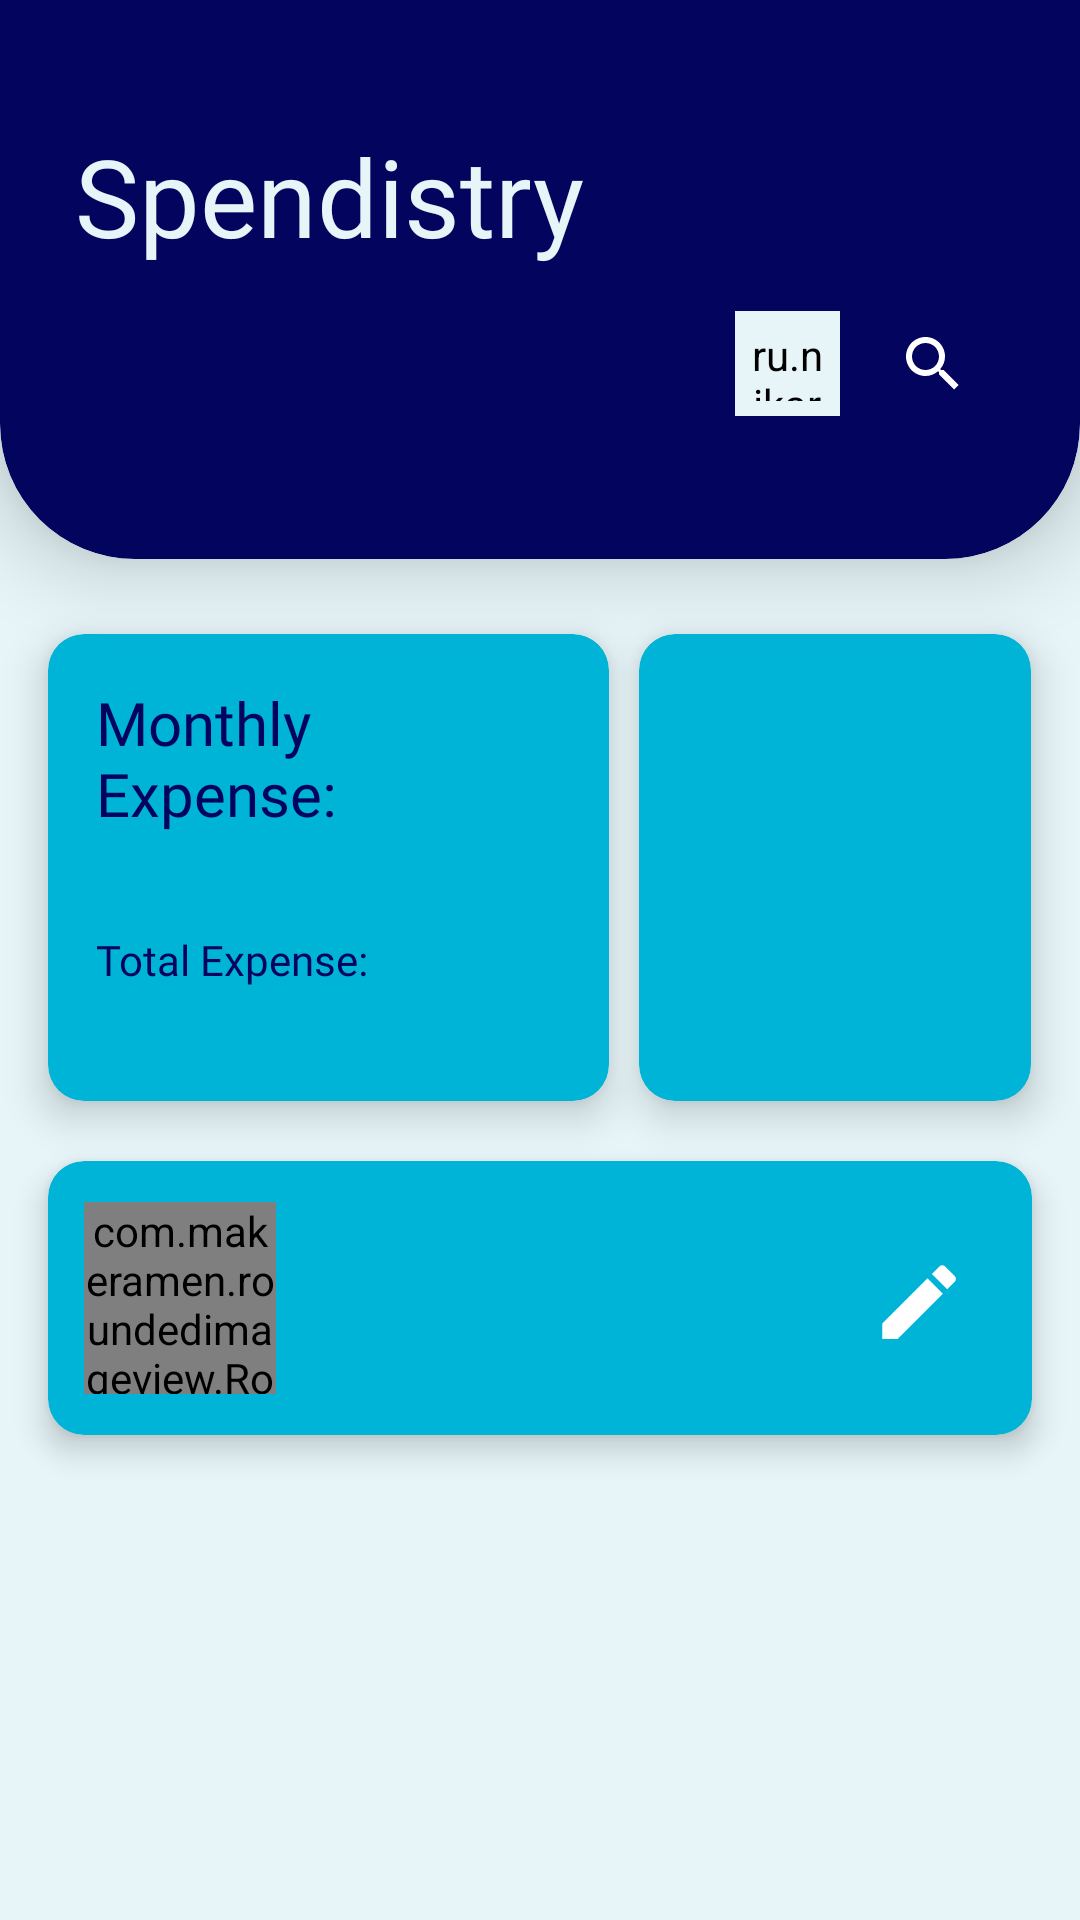

Layout XML and referenced resources for this Android screen:
<!-- AndroidManifest.xml: application theme Theme.Spendistry -->
<!-- res/layout/activity_main.xml -->
<?xml version="1.0" encoding="utf-8"?>
<LinearLayout xmlns:android="http://schemas.android.com/apk/res/android"
    xmlns:app="http://schemas.android.com/apk/res-auto"
    xmlns:tools="http://schemas.android.com/tools"
    android:layout_width="match_parent"
    android:layout_height="match_parent"
    android:orientation="vertical"
    android:id="@+id/dashboard_layout"
    tools:context=".MainActivity">

    <com.google.android.material.card.MaterialCardView
        style="@style/dashBoardCard"
        android:layout_width="match_parent"
        android:layout_height="wrap_content"
        app:cardElevation="16dp"
        app:strokeWidth="0dp">

        <LinearLayout
            android:layout_width="match_parent"
            android:layout_height="wrap_content"
            android:layout_margin="12dp"
            android:orientation="vertical">

            <TextView
                android:id="@+id/textView_dashboard_title"
                android:layout_width="wrap_content"
                android:layout_height="wrap_content"
                android:fontFamily="@font/alata"
                android:paddingTop="16dp"
                android:text="Spendistry"
                android:textColor="@color/windowBlue"
                android:textSize="36sp" />
            <com.google.android.material.button.MaterialButton
                android:layout_width="0dp"
                android:layout_height="0dp"
                android:text="logout"
                android:id="@+id/logout"/>

            <com.google.android.material.appbar.MaterialToolbar
                android:id="@+id/toolbar_dashboard"
                android:layout_width="match_parent"
                android:layout_height="wrap_content"
                android:paddingBottom="16dp"
                android:theme="@style/ActionBarStyle"
                app:menu="@menu/dashboard_menu">

                <TextView
                    android:layout_width="wrap_content"
                    android:layout_height="wrap_content" />
            </com.google.android.material.appbar.MaterialToolbar>
        </LinearLayout>
    </com.google.android.material.card.MaterialCardView>

    <ScrollView
        android:layout_width="match_parent"
        android:layout_height="match_parent">

        <LinearLayout
            android:layout_width="match_parent"
            android:layout_height="wrap_content"
            android:orientation="vertical">

            <LinearLayout
                android:layout_width="match_parent"
                android:layout_height="wrap_content"
                android:orientation="horizontal">

                <com.google.android.material.card.MaterialCardView
                    android:id="@+id/materialCardView2"
                    style="@style/cardViewTheme"
                    android:layout_width="0dp"
                    android:layout_height="wrap_content"
                    android:layout_marginStart="16dp"
                    android:layout_marginTop="25dp"
                    android:layout_marginEnd="5dp"
                    android:layout_marginBottom="20dp"
                    android:layout_weight="1"
                    app:cardCornerRadius="12dp"
                    app:cardElevation="8dp"
                    app:strokeWidth="0dp">

                    <LinearLayout
                        android:layout_width="wrap_content"
                        android:layout_height="wrap_content"
                        android:layout_margin="16dp"
                        android:orientation="vertical">

                        <TextView
                            android:id="@+id/monthlyTextView"
                            android:layout_width="wrap_content"
                            android:layout_height="wrap_content"
                            android:fontFamily="@font/alata"
                            android:text="@string/monthly_exp"
                            android:textColor="#03045E"
                            android:textSize="20sp" />

                        <TextView
                            android:id="@+id/monthly_exp"
                            android:layout_width="wrap_content"
                            android:layout_height="wrap_content"
                            android:fontFamily="@font/alata"
                            android:textColor="@color/material_white"
                            android:textSize="24sp" />

                        <TextView
                            android:layout_width="wrap_content"
                            android:layout_height="wrap_content"
                            android:fontFamily="@font/alata"
                            android:text="@string/yearly_exp"
                            android:textColor="#03045E"
                            android:textSize="14sp" />

                        <TextView
                            android:id="@+id/yearly_exp"
                            android:layout_width="wrap_content"
                            android:layout_height="wrap_content"
                            android:fontFamily="@font/alata"
                            android:textColor="@color/material_white"
                            android:textSize="16sp" />
                    </LinearLayout>
                </com.google.android.material.card.MaterialCardView>

                <com.google.android.material.card.MaterialCardView
                    android:id="@+id/qr_card"
                    style="@style/cardViewTheme"
                    android:layout_width="0dp"
                    android:layout_height="match_parent"
                    android:layout_marginStart="5dp"
                    android:layout_marginTop="25dp"
                    android:layout_marginEnd="16dp"
                    android:layout_marginBottom="20dp"
                    android:layout_weight=".7"
                    android:background="?attr/selectableItemBackground"
                    android:padding="16dp"
                    app:cardCornerRadius="12dp"
                    app:cardElevation="8dp"
                    app:layout_constraintBottom_toBottomOf="parent"
                    app:layout_constraintEnd_toEndOf="parent"
                    app:layout_constraintTop_toTopOf="parent"
                    app:strokeWidth="0dp">

                    <ImageView
                        android:id="@+id/qr"
                        android:layout_width="wrap_content"
                        android:layout_height="wrap_content" />
                </com.google.android.material.card.MaterialCardView>
            </LinearLayout>

            <com.google.android.material.card.MaterialCardView
                style="@style/cardViewTheme"
                android:layout_width="match_parent"
                android:layout_height="wrap_content"
                android:layout_marginStart="16dp"
                android:layout_marginEnd="16dp"
                android:layout_marginBottom="20dp"
                android:layout_weight="1"
                app:cardCornerRadius="12dp"
                app:cardElevation="6dp"
                app:layout_constraintBottom_toBottomOf="parent"
                app:layout_constraintStart_toStartOf="parent"
                app:layout_constraintTop_toTopOf="parent"
                app:strokeWidth="0dp">

                <LinearLayout
                    android:layout_width="match_parent"
                    android:layout_height="wrap_content"
                    android:layout_margin="12dp"
                    android:gravity="center"
                    android:orientation="horizontal">

                    <com.makeramen.roundedimageview.RoundedImageView
                        android:id="@+id/profile"
                        android:layout_width="64dp"
                        android:layout_height="64dp"
                        android:layout_marginEnd="6dp"
                        android:scaleType="centerCrop"
                        app:riv_corner_radius="34dp" />

                    <LinearLayout
                        android:layout_width="0dp"
                        android:layout_height="wrap_content"
                        android:layout_margin="8dp"
                        android:layout_weight="1"
                        android:orientation="vertical">

                        <TextView
                            android:id="@+id/name"
                            android:layout_width="match_parent"
                            android:layout_height="wrap_content"
                            android:ellipsize="end"
                            android:fontFamily="@font/alata"
                            android:maxLines="1"
                            android:textColor="#03045E"
                            android:textSize="20sp" />

                        <TextView
                            android:id="@+id/email"
                            android:layout_width="match_parent"
                            android:layout_height="wrap_content"
                            android:ellipsize="end"
                            android:fontFamily="@font/alata"
                            android:maxLines="1"
                            android:textColor="@color/material_white"
                            android:textSize="18sp"
                            tools:text="shashankmistry30@gmail.com" />

                    </LinearLayout>

                    <androidx.appcompat.widget.AppCompatImageButton
                        android:id="@+id/edit_profile"
                        android:layout_width="44dp"
                        android:layout_height="44dp"
                        android:layout_margin="5dp"
                        android:background="?attr/selectableItemBackgroundBorderless"
                        android:src="@drawable/edit_white"
                        tools:ignore="SpeakableTextPresentCheck" />

                </LinearLayout>
            </com.google.android.material.card.MaterialCardView>

        </LinearLayout>
    </ScrollView>


</LinearLayout>
<!-- resources referenced by this layout -->
<resources>
  <color name="material_white">#ffffff</color>
  <color name="windowBlue">#E7F5F8</color>
  <!-- drawable edit_white (drawable-v24) -->
  <vector xmlns:android="http://schemas.android.com/apk/res/android"
      android:width="30dp"
      android:height="30dp"
      android:tint="@color/material_white"
      android:viewportWidth="22"
      android:viewportHeight="22">
      <path
          android:fillColor="@android:color/white"
          android:pathData="M3,17.25V21h3.75L17.81,9.94l-3.75,-3.75L3,17.25zM20.71,7.04c0.39,-0.39 0.39,-1.02 0,-1.41l-2.34,-2.34c-0.39,-0.39 -1.02,-0.39 -1.41,0l-1.83,1.83 3.75,3.75 1.83,-1.83z" />
  </vector>
  <string name="monthly_exp">Monthly Expense: </string>
  <string name="yearly_exp">Total Expense: </string>
  <style name="ActionBarStyle" parent="@style/ThemeOverlay.AppCompat.ActionBar">
          <item name="android:textColorPrimary">#000</item>
          <item name="backgroundColor">@color/material_white</item>
          <item name="colorAccent">#fff</item>
          <item name="colorControlNormal">#fff</item>
          <item name="colorControlActivated">#fff</item>
          <item name="colorControlHighlight">#fff</item>
          <item name="android:backgroundTint">#E7F5F8</item>
      </style>
  <style name="cardViewTheme" parent="@style/Widget.MaterialComponents.CardView">
          <item name="cardBackgroundColor">@color/cardBlue</item>
      </style>
  <style name="dashBoardCard" parent="@style/Widget.MaterialComponents.CardView">
          <item name="shapeAppearanceOverlay">@style/ShapeAppearanceOverlay_card_custom_corners</item>
          <item name="cardBackgroundColor">@color/mainBlue</item>
  
      </style>
  <color name="cardBlue">#00B4D8</color>
  <style name="ShapeAppearanceOverlay_card_custom_corners" parent="">
          <item name="cornerFamily">rounded</item>
          <item name="cornerSizeTopRight">0dp</item>
          <item name="cornerSizeTopLeft">0dp</item>
          <item name="cornerSizeBottomRight">45dp</item>
          <item name="cornerSizeBottomLeft">45dp</item>
          <item name="cardElevation">16dp</item>
          <item name="android:ambientShadowAlpha">1</item>
          <item name="android:spotShadowAlpha">1</item>
      </style>
  <color name="mainBlue">#03045E</color>
  <color name="white">#FFFFFFFF</color>
  <color name="teal_200">#FF03DAC5</color>
  <color name="teal_700">#FF018786</color>
  <color name="black">#FF000000</color>
  <style name="Widget.App.BottomNavigationView" parent="Widget.Material3.BottomNavigationView">
          <item name="materialThemeOverlay">@style/ThemeOverlay.App.BottomNavigationView</item>
      </style>
  <style name="Widget.App.TextSelectHandleWindow" parent="">
          <item name="colorAccent">@color/mainBlue</item>
          <item name="android:colorAccent">@color/mainBlue</item>
      </style>
  <style name="ThemeOverlay.App.BottomNavigationView" parent="">
          <item name="colorSurface">@color/cardBlue</item>
          <item name="colorOnSurfaceVariant">@color/windowBlue</item>
      </style>
</resources>
